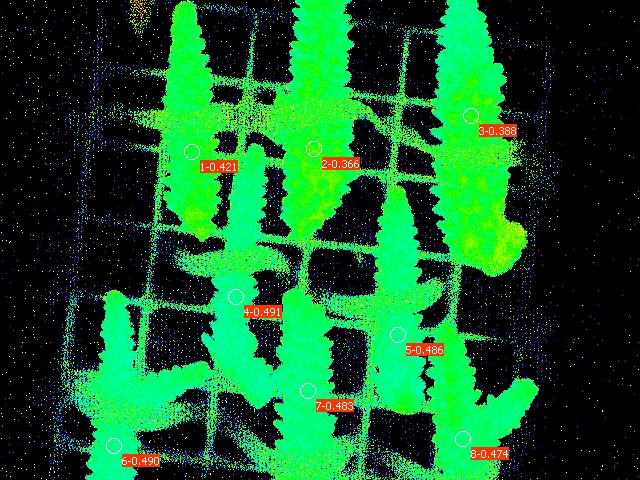

The table this chart was drawn from, first rows:
Date; Time; No.; PAR; F1; F2; F3; F4; F5; F6; F7; F8; Fm'1; Fm'2; Fm'3; Fm'4; Fm'5; Fm'6; Fm'7; Fm'8; Y(II)1; Y(II)2; Y(II)3; Y(II)4
22.06.23; 21:39:21; 1; 0; 0.1720; 0.1838; 0.1540; 0.1413; 0.1554; 0.1349; 0.1271; 0.1251; 0.2972; 0.2898; 0.2517; 0.2776; 0.3025; 0.2644; 0.2458; 0.2380; 0.421; 0.366; 0.388; 0.491
